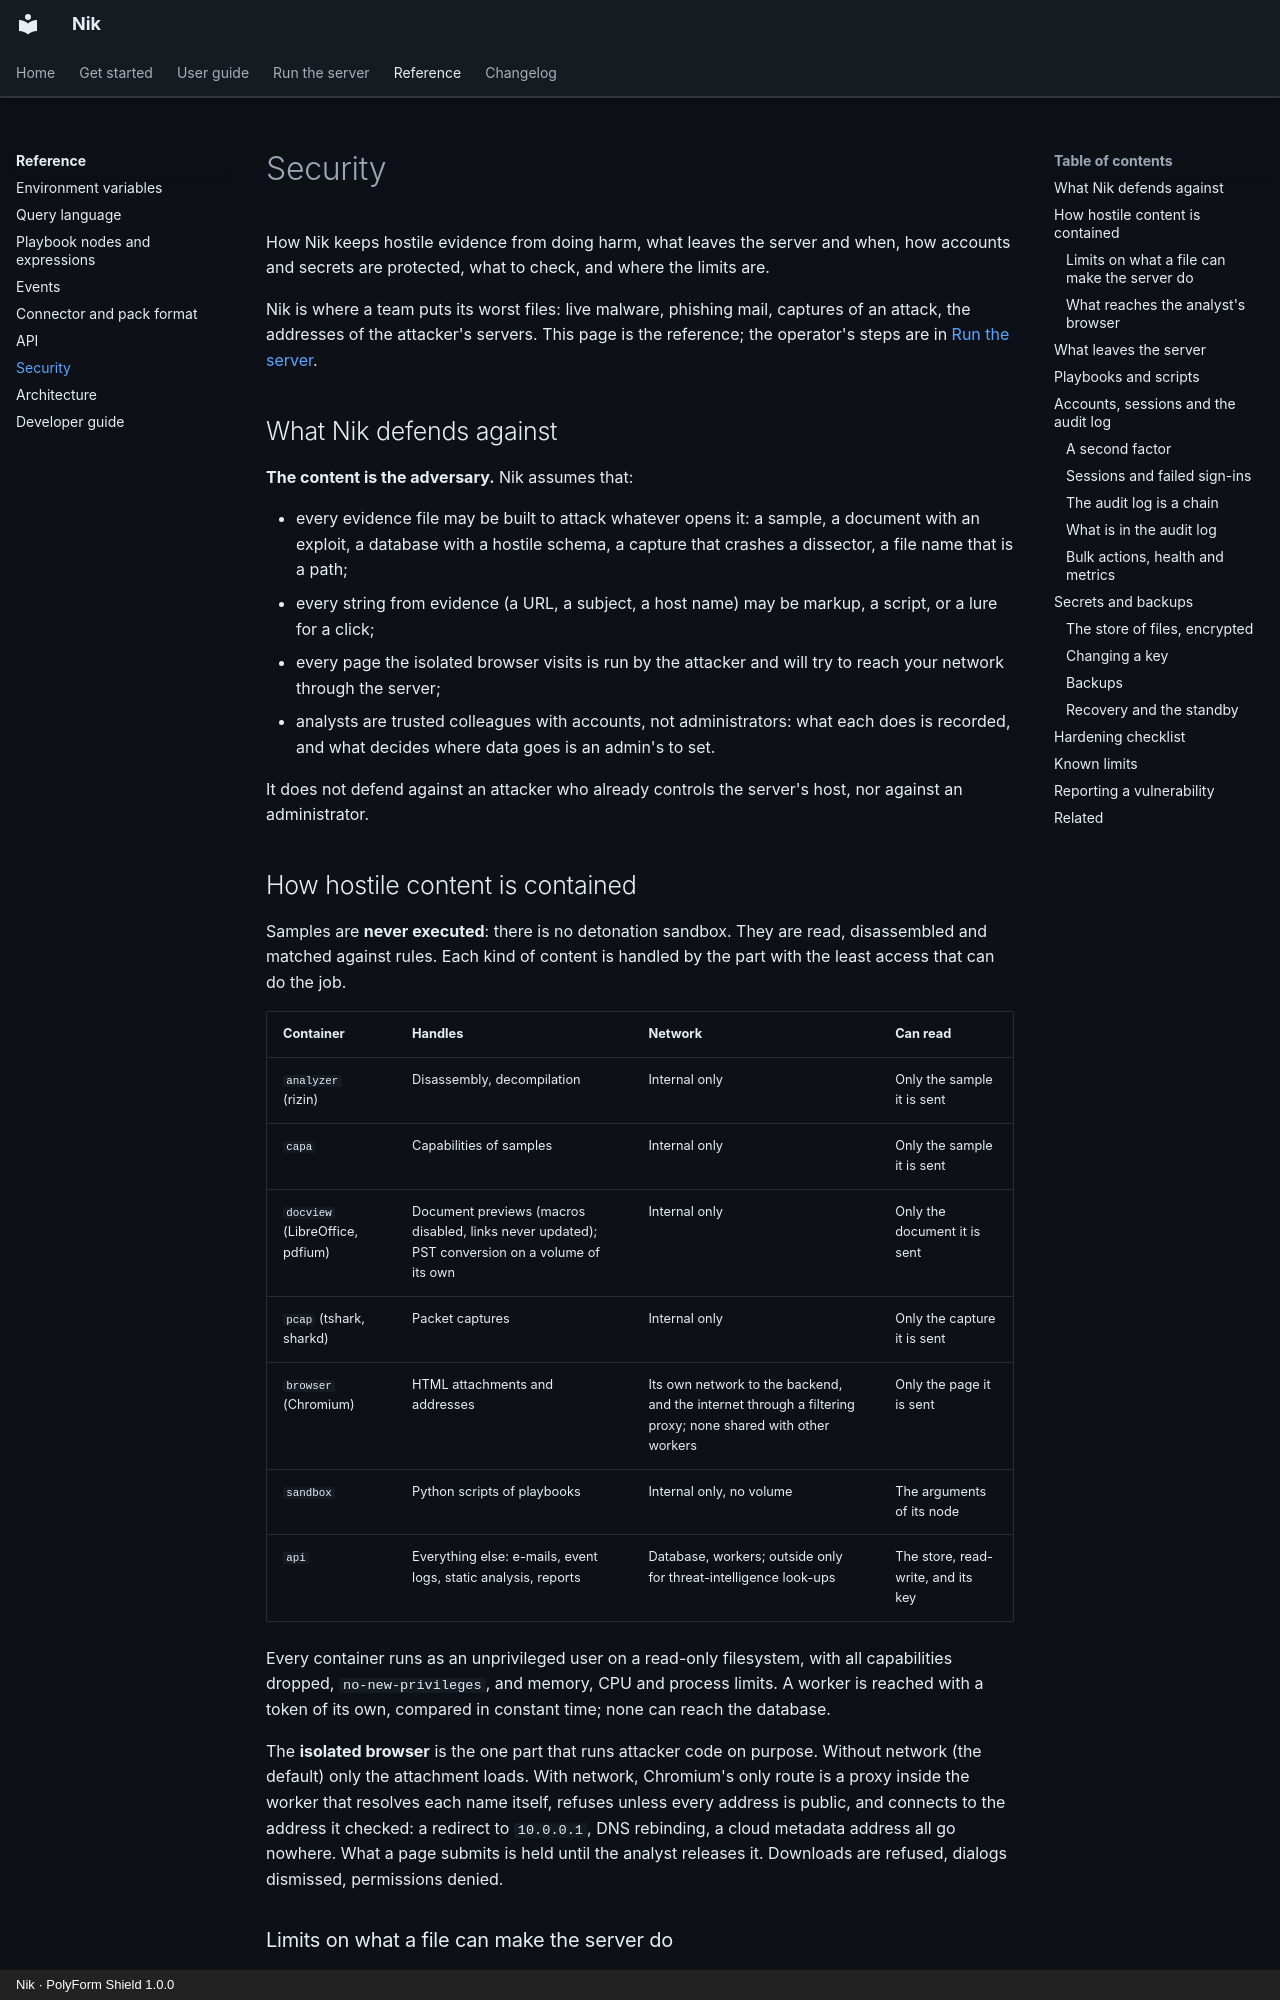

repository: n36l3c7/Nik · page: reference/security/index.html · generator: mkdocs · copyright: Nik · PolyForm Shield 1.0.0

# Security

How Nik keeps hostile evidence from doing harm, what leaves the server and when, how accounts and secrets are protected, what to check, and where the limits are.

Nik is where a team puts its worst files: live malware, phishing mail, captures of an attack, the addresses of the attacker's servers. This page is the reference; the operator's steps are in [Run the server](../admin/index.md).

## What Nik defends against

**The content is the adversary.** Nik assumes that:

- every evidence file may be built to attack whatever opens it: a sample, a document with an exploit, a database with a hostile schema, a capture that crashes a dissector, a file name that is a path;
- every string from evidence (a URL, a subject, a host name) may be markup, a script, or a lure for a click;
- every page the isolated browser visits is run by the attacker and will try to reach your network through the server;
- analysts are trusted colleagues with accounts, not administrators: what each does is recorded, and what decides where data goes is an admin's to set.

It does not defend against an attacker who already controls the server's host, nor against an administrator.

## How hostile content is contained {#containment}

Samples are **never executed**: there is no detonation sandbox. They are read, disassembled and matched against rules. Each kind of content is handled by the part with the least access that can do the job.

| Container | Handles | Network | Can read |
| --- | --- | --- | --- |
| `analyzer` (rizin) | Disassembly, decompilation | Internal only | Only the sample it is sent |
| `capa` | Capabilities of samples | Internal only | Only the sample it is sent |
| `docview` (LibreOffice, pdfium) | Document previews (macros disabled, links never updated); PST conversion on a volume of its own | Internal only | Only the document it is sent |
| `pcap` (tshark, sharkd) | Packet captures | Internal only | Only the capture it is sent |
| `browser` (Chromium) | HTML attachments and addresses | Its own network to the backend, and the internet through a filtering proxy; none shared with other workers | Only the page it is sent |
| `sandbox` | Python scripts of playbooks | Internal only, no volume | The arguments of its node |
| `api` | Everything else: e-mails, event logs, static analysis, reports | Database, workers; outside only for threat-intelligence look-ups | The store, read-write, and its key |

Every container runs as an unprivileged user on a read-only filesystem, with all capabilities dropped, `no-new-privileges`, and memory, CPU and process limits. A worker is reached with a token of its own, compared in constant time; none can reach the database.

The **isolated browser** is the one part that runs attacker code on purpose. Without network (the default) only the attachment loads. With network, Chromium's only route is a proxy inside the worker that resolves each name itself, refuses unless every address is public, and connects to the address it checked: a redirect to `10.0.0.1`, DNS rebinding, a cloud metadata address all go nowhere. What a page submits is held until the analyst releases it. Downloads are refused, dialogs dismissed, permissions denied.
